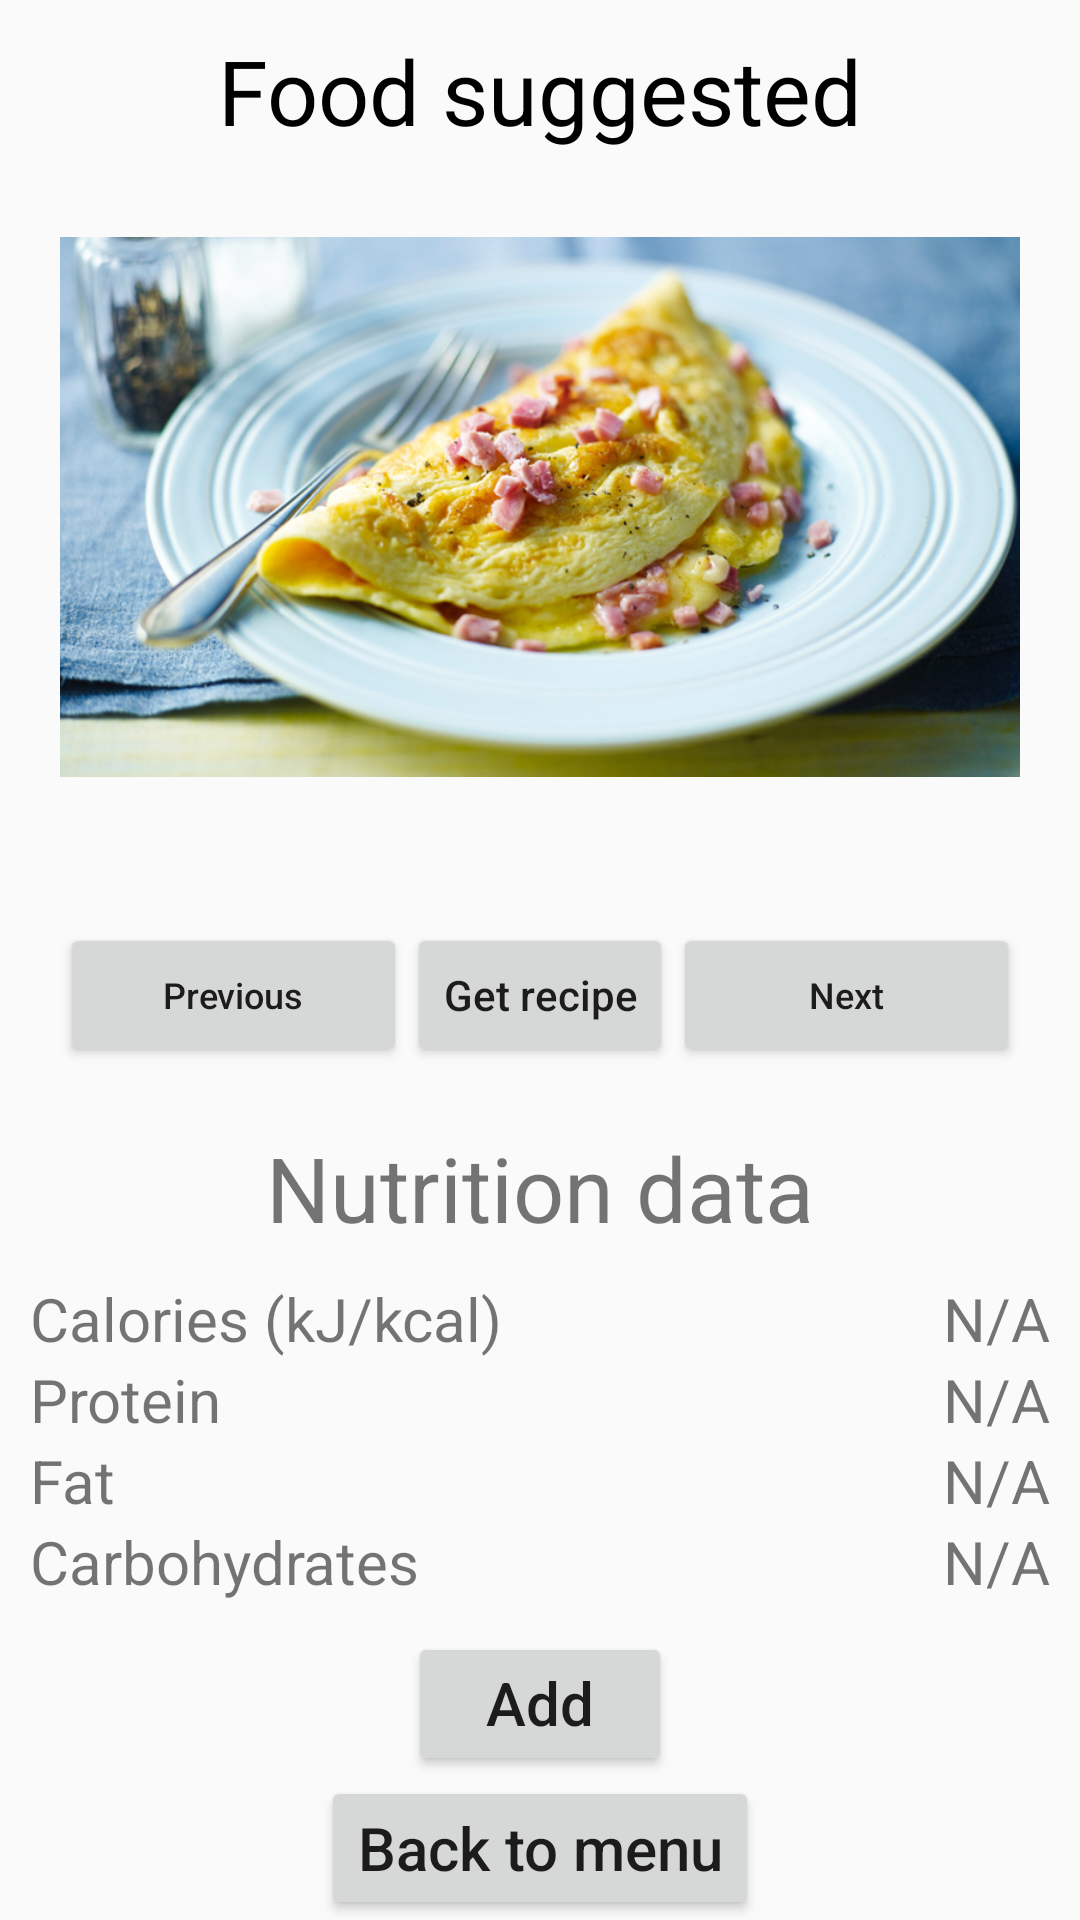

This screen was rendered from an Android layout file. Write that file and the resources it references.
<!-- AndroidManifest.xml: application theme AppTheme -->
<!-- res/layout/fragment_recommendations.xml -->
<?xml version="1.0" encoding="utf-8"?>
<LinearLayout xmlns:android="http://schemas.android.com/apk/res/android"
              xmlns:app="http://schemas.android.com/apk/res-auto"
              android:orientation="vertical"
              android:layout_width="match_parent"
              android:layout_height="match_parent">

    <TextView
            android:id="@+id/snap_meal_title"
            android:text="Food suggested"
            android:layout_width="match_parent"
            android:layout_height="wrap_content"
            android:layout_marginTop="10dp"
            android:textAlignment="center"
            android:textSize="30sp"
            android:textColor="#000000"/>

    <android.support.v7.widget.AppCompatImageView
            android:layout_width="match_parent"
            android:layout_height="wrap_content"
            android:layout_margin="20dp"
            app:srcCompat="@drawable/omelette"
            android:id="@+id/imageView"
            android:layout_weight="0.5" />

    <LinearLayout
            android:layout_width="match_parent"
            android:layout_height="wrap_content"
            android:orientation="horizontal"
            android:layout_margin="20dp">

        <Button
                android:text="Previous"
                android:layout_width="wrap_content"
                android:layout_height="wrap_content"
                android:id="@+id/button2"
                android:textSize="12sp"
                android:layout_weight="1"/>

        <Button
                android:layout_width="wrap_content"
                android:layout_height="wrap_content"
                android:id="@+id/snap_meal_button"
                android:text="Get recipe"
                android:textSize="14sp"
                android:layout_gravity="center"/>
        <Button
                android:text="Next"
                android:layout_width="wrap_content"
                android:layout_height="wrap_content"
                android:id="@+id/button3"
                android:textSize="12sp"
                android:layout_weight="1"/>


    </LinearLayout>

    <TextView
            android:layout_width="wrap_content"
            android:layout_height="wrap_content"
            android:text="Nutrition data"
            android:textSize="30sp"
            android:layout_gravity="center_horizontal"/>

    <TableLayout
            android:id="@+id/nutrition_table"
            android:layout_width="match_parent"
            android:layout_height="wrap_content"
            android:stretchColumns="1"
            android:layout_margin="10dp">

        <TableRow>
            <TextView
                    android:text="Calories (kJ/kcal)"/>
            <TextView
                    android:text="N/A"
                    android:layout_gravity="right"/>
        </TableRow>

        <TableRow>
            <TextView
                    android:text="Protein"/>
            <TextView
                    android:text="N/A"
                    android:layout_gravity="right"/>
        </TableRow>

        <TableRow>
            <TextView
                    android:text="Fat"/>
            <TextView
                    android:text="N/A"
                    android:layout_gravity="right"/>
        </TableRow>

        <TableRow>
            <TextView
                    android:text="Carbohydrates"/>
            <TextView
                    android:text="N/A"
                    android:layout_gravity="right"/>
        </TableRow>

    </TableLayout>

    <LinearLayout
            android:orientation="horizontal"
            android:layout_width="match_parent"
            android:layout_height="wrap_content"
            android:layout_gravity="center_horizontal"
            android:gravity="center_horizontal">

        <Button
                android:id="@+id/add_button"
                android:text="Add"
                android:layout_width="wrap_content"
                android:layout_height="wrap_content" android:gravity="center_horizontal"/>

    </LinearLayout>
    <Button
            android:id="@+id/back_to_menu"
            android:text="Back to menu"
            android:layout_width="wrap_content"
            android:layout_height="wrap_content"
            android:layout_gravity="center_horizontal"/>

</LinearLayout>
<!-- resources referenced by this layout -->
<resources>
  <!-- drawable omelette: png bitmap (drawable-xxhdpi, 655607 bytes) -->
  <style name="AppTheme" parent="Theme.AppCompat.Light.DarkActionBar">
          
          
          
          <item name="colorPrimary">@color/colorPrimary</item>
          <item name="colorPrimaryDark">@color/colorPrimaryDark</item>
          <item name="colorAccent">@color/colorAccent</item>
          <item name="android:textAllCaps">false</item>
          <item name="android:textSize">20sp</item>
      </style>
  <color name="colorPrimary">#008577</color>
  <color name="colorPrimaryDark">#00574B</color>
  <color name="colorAccent">#D81B60</color>
</resources>
